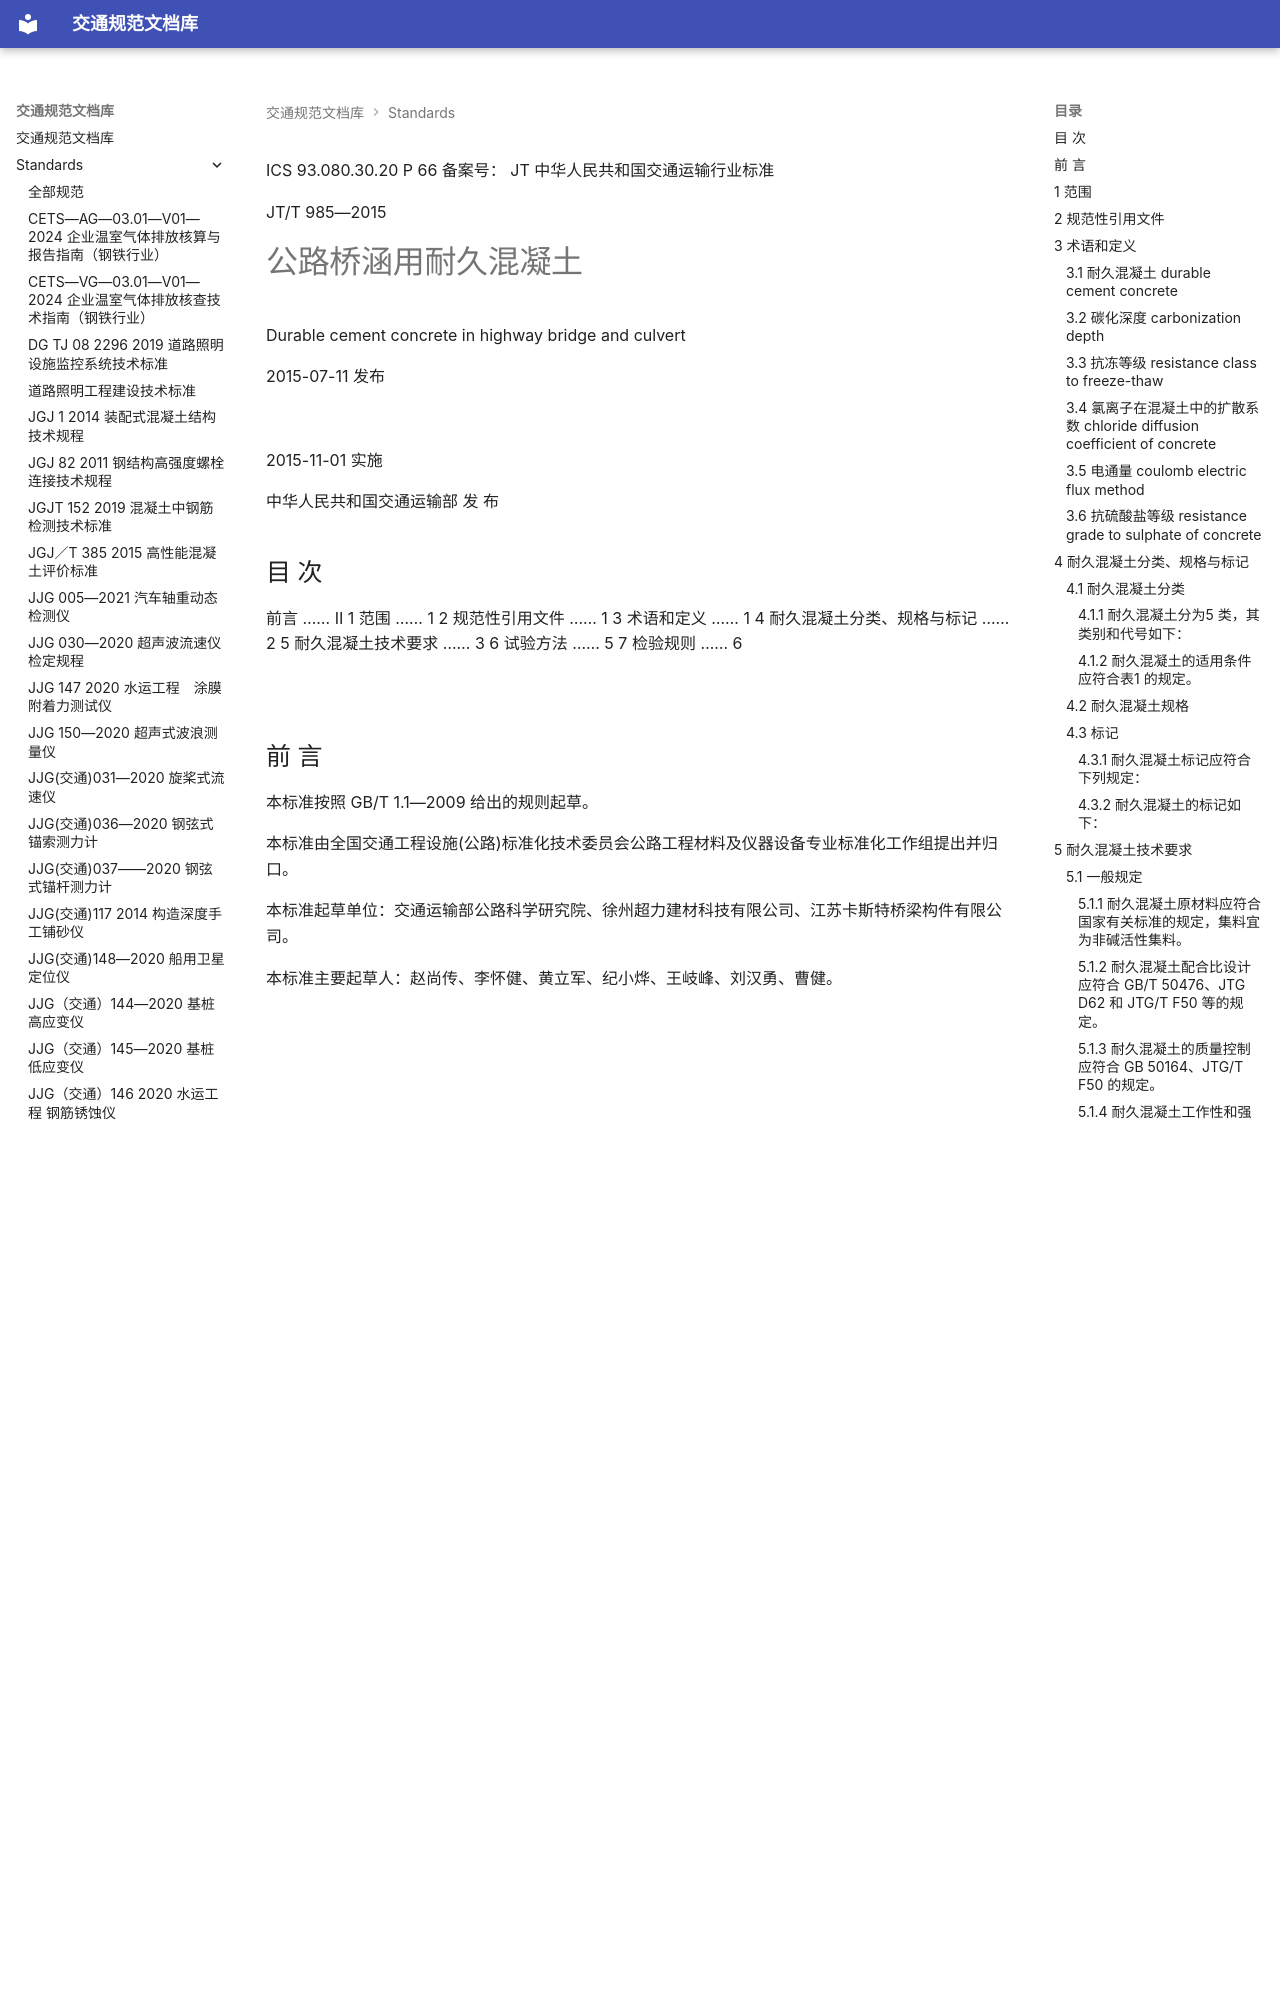

repository: 13lu14/standards-site- · page: standards/JTT 985-2015 公路桥涵用耐久混凝土/index.html · generator: mkdocs

ICS 93.080.30.20
P 66
备案号：
JT
 中华人民共和国交通运输行业标准

JT/T 985—2015

# 公路桥涵用耐久混凝土

 Durable cement concrete in highway bridge and culvert

2015-07-11 发布

![](images/JTT%20985-2015%20%E5%85%AC%E8%B7%AF%E6%A1%A5%E6%B6%B5%E7%94%A8%E8%80%90%E4%B9%85%E6%B7%B7%E5%87%9D%E5%9C%9F.assets/0f9899788b6f5a9d4cbf6c3c554bfbc0dd048ea9b921b4ed8ed7e0193a5f04e0.jpg)

2015-11-01 实施

 中华人民共和国交通运输部 发 布

<!-- 封面 -->

## 目 次

前言 …… Ⅱ
1 范围 …… 1
2 规范性引用文件 …… 1
3 术语和定义 …… 1
4 耐久混凝土分类、规格与标记 …… 2
5 耐久混凝土技术要求 …… 3
6 试验方法 …… 5
7 检验规则 …… 6

![](images/JTT%20985-2015%20%E5%85%AC%E8%B7%AF%E6%A1%A5%E6%B6%B5%E7%94%A8%E8%80%90%E4%B9%85%E6%B7%B7%E5%87%9D%E5%9C%9F.assets/f5df4172362f7ad5522411d56b5574a7a3437c784b9f5469bd7a7b642fcf153e.jpg)

<!-- 第 Ⅰ 页 -->

## 前 言

本标准按照 GB/T 1.1—2009 给出的规则起草。

本标准由全国交通工程设施(公路)标准化技术委员会公路工程材料及仪器设备专业标准化工作组提出并归口。

本标准起草单位：交通运输部公路科学研究院、徐州超力建材科技有限公司、江苏卡斯特桥梁构件有限公司。

本标准主要起草人：赵尚传、李怀健、黄立军、纪小烨、王岐峰、刘汉勇、曹健。

![](images/JTT%20985-2015%20%E5%85%AC%E8%B7%AF%E6%A1%A5%E6%B6%B5%E7%94%A8%E8%80%90%E4%B9%85%E6%B7%B7%E5%87%9D%E5%9C%9F.assets/4234d8017e697699b86363c30554ad7f966465dafef6024dd3db7a51909a9857.jpg)

<!-- 第 Ⅱ 页 -->

 公路桥涵用耐久混凝土

## 1 范围

本标准规定了公路桥涵用耐久混凝土的术语和定义、分类、规格与标记、技术要求、试验方法和检验规则。

本标准适用于公路桥涵用耐久混凝土。

## 2 规范性引用文件

下列文件对于本文件的应用是必不可少的。凡是注日期的引用文件，仅注日期的版本适用于本文件。凡是不注日期的引用文件，其最新版本（包括所有的修改单）适用于本文件。

GB/T 50080—2011 普通混凝土拌合物性能试验方法标准

GB/T 50082—2009 普通混凝土长期性能和耐久性能试验方法标准

GB/T 50107—2010 混凝土强度检验评定标准

GB 50164—2011 混凝土质量控制标准

GB/T 50476—2008 混凝土结构耐久性设计规范

DL/T 5150 水工混凝土试验规程

JTG D62 公路钢筋混凝土及预应力混凝土桥涵设计规范

JTG E30 公路工程水泥及水泥混凝土试验规程

JTG E42 公路工程集料试验规程

JTG/T F50 公路桥涵施工技术规范

## 3 术语和定义

下列术语和定义适用于本文件。

### 3.1 耐久混凝土 durable cement concrete

满足公路桥涵混凝土结构耐久性设计要求的普通密度混凝土材料。

### 3.2 碳化深度 carbonization depth

空气中 CO₂ 渗透到混凝土内与碱性物质产生化学反应使混凝土中性化的深度。

### 3.3 抗冻等级 resistance class to freeze-thaw

采用快冻法测试得到的混凝土试件所能够经受的最大冻融循环次数来划分的混凝土抗冻性能等级。 [GB/T 50082—2009，定义 2.0.3]

### 3.4 氯离子在混凝土中的扩散系数 chloride diffusion coefficient of concrete

描述混凝土孔隙液中氯离子从高浓度区向低浓度区扩散过程的参数。 [GB/T 50476—2008，定义 2.1.6]

<!-- 第 1 页 -->

### 3.5 电通量 coulomb electric flux method

以按本标准 5.5.3 电通量试验方法测量得到的通过直径为 95mm 混凝土圆柱体试件截面积的电荷总量。

### 3.6 抗硫酸盐等级 resistance grade to sulphate of concrete

以按本标准抗硫酸盐侵蚀试验方法测量得到的混凝土试件经受硫酸盐侵蚀的最大干湿循环次数来划分的混凝土抗硫酸盐侵蚀性能等级。 [GB/T 50082—2009，定义 2.0.6]

## 4 耐久混凝土分类、规格与标记

### 4.1 耐久混凝土分类

#### 4.1.1 耐久混凝土分为5 类，其类别和代号如下：

a） 抗碳化混凝土（CA）；

b） 抗冻混凝土（F）；

c） 抗盐冻混凝土（SF）；

d） 抗氯盐混凝土（CL）；

e） 抗硫酸盐混凝土（SA）。

#### 4.1.2 耐久混凝土的适用条件应符合表1 的规定。

表1 公路桥涵耐久混凝土适用条件

<table><tr><td>序号</td><td>类别</td><td>适用条件</td></tr><tr><td>1</td><td>抗碳化混凝土</td><td>遭受 <span class="katex"><span class="katex-html" aria-hidden="true"><span class="base"><span class="strut" style="height:0.8333em;vertical-align:-0.15em;"></span><span class="mord mathnormal" style="margin-right:0.07153em;">C</span><span class="mord"><span class="mord mathnormal" style="margin-right:0.02778em;">O</span><span class="msupsub"><span class="vlist-t vlist-t2"><span class="vlist-r"><span class="vlist" style="height:0.3011em;"><span style="top:-2.55em;margin-left:-0.0278em;margin-right:0.05em;"><span class="pstrut" style="height:2.7em;"></span><span class="sizing reset-size6 size3 mtight"><span class="mord mtight"><span class="mord mtight">2</span></span></span></span></span><span class="vlist-s"></span></span><span class="vlist-r"><span class="vlist" style="height:0.15em;"><span></span></span></span></span></span></span></span></span></span> 侵蚀的一般大气环境区域桥涵</td></tr><tr><td>2</td><td>抗冻混凝土</td><td>冬季结冰的寒冷和严寒地区桥涵</td></tr><tr><td>3</td><td>抗盐冻混凝土</td><td>冬季撒盐除冰的桥涵</td></tr><tr><td>4</td><td>抗氯盐混凝土</td><td>海洋环境及除冰盐环境中遭受氯离子侵蚀的桥涵</td></tr><tr><td>5</td><td>抗硫酸盐混凝土</td><td>盐渍区和盐湖区等遭受硫酸盐侵蚀的桥涵</td></tr></table>

### 4.2 耐久混凝土规格

耐久混凝土规格可按表2划分。

表2 耐久混凝土的规格

<table><tr><td>序号</td><td>类别</td><td>规格</td></tr><tr><td>1</td><td>抗碳化混凝土</td><td>CA1,CA10,CA20 和 CA30</td></tr><tr><td>2</td><td>抗冻混凝土</td><td>F50,F100,F150,F200,F250 和 F300</td></tr><tr><td>3</td><td>抗盐冻混凝土</td><td>SF8,SF12,SF16,SF20,SF24 和 SF28</td></tr><tr><td>4</td><td>抗氯盐混凝土</td><td>CL2,CL4,CL6,CL8 和 CL10</td></tr><tr><td>5</td><td>抗硫酸盐混凝土</td><td>SA30,SA60,SA90,SA120 和 SA150</td></tr></table>

### 4.3 标记

#### 4.3.1 耐久混凝土标记应符合下列规定：

a） 耐久混凝土代号用 DCC 表示；

b） 混凝土耐久等级用类别和规格值表示；

c） 混凝土的强度等级用 C 和混凝土强度等级值表示；

d） 混凝土的坍落度用以 mm 为单位的坍落度值表示；

e） 集料的最大粒径用 G 和以 mm 为单位的粗集料最大公称粒径值表示；

f） 水泥品种用其代号表示。

#### 4.3.2 耐久混凝土的标记如下：

![](images/JTT%20985-2015%20%E5%85%AC%E8%B7%AF%E6%A1%A5%E6%B6%B5%E7%94%A8%E8%80%90%E4%B9%85%E6%B7%B7%E5%87%9D%E5%9C%9F.assets/045c133fc2bd72dc79d8f1f636ec55e5592082d85da39aa73eabee13405e536a.jpg)示例 1：耐久混凝土，耐久等级抗碳化 CA10，强度等级为 C40，坍落度为 180mm，集料最大粒径为 19mm，采用普通硅酸盐水泥。其标记为 DCC CA10-C40-180-G19-P·O。

<!-- 第 2 页 -->

示例 2：耐久混凝土，耐久等级抗氯盐 CL6，强度等级为 C50，坍落度为 200mm，集料最大粒径为 19mm，采用矿渣硅酸盐水泥。其标记为 DCC CL6-C50-200-G19-P·S。

## 5 耐久混凝土技术要求

### 5.1 一般规定

#### 5.1.1 耐久混凝土原材料应符合国家有关标准的规定，集料宜为非碱活性集料。

#### 5.1.2 耐久混凝土配合比设计应符合 GB/T 50476、JTG D62 和 JTG/T F50 等的规定。

#### 5.1.3 耐久混凝土的质量控制应符合 GB 50164、JTG/T F50 的规定。

#### 5.1.4 耐久混凝土工作性和强度应符合国家现行相关标准的规定。

#### 5.1.5 耐久混凝土技术要求应根据所处环境条件中主要耐久性侵蚀因素确定。当所处环境中存在两种或两种以上主要侵蚀因素，侵蚀作用相当或不能明确判定何种作用显著时，混凝土宜分别满足相关耐久技术要求。

### 5.2 抗碳化混凝土

#### 5.2.1 混凝土碳化深度应符合表3的规定。

表3 混凝土碳化深度  
![](images/JTT%20985-2015%20%E5%85%AC%E8%B7%AF%E6%A1%A5%E6%B6%B5%E7%94%A8%E8%80%90%E4%B9%85%E6%B7%B7%E5%87%9D%E5%9C%9F.assets/0b04a792785e444fad2fcc3107dda15588e576d2eacd0028ec019c35c87c9388.jpg)  
单位为毫米

<table><tr><td>规格</td><td>碳化深度d</td><td>规格</td><td>碳化深度d</td></tr><tr><td>CA1</td><td>d≤1</td><td>CA20</td><td>10 < d≤20</td></tr><tr><td>CA10</td><td>1 < d≤10</td><td>CA30</td><td>20 < d≤30</td></tr></table>

#### 5.2.2 混凝土水胶比不宜大于 0.45。

### 5.3 抗冻混凝土
